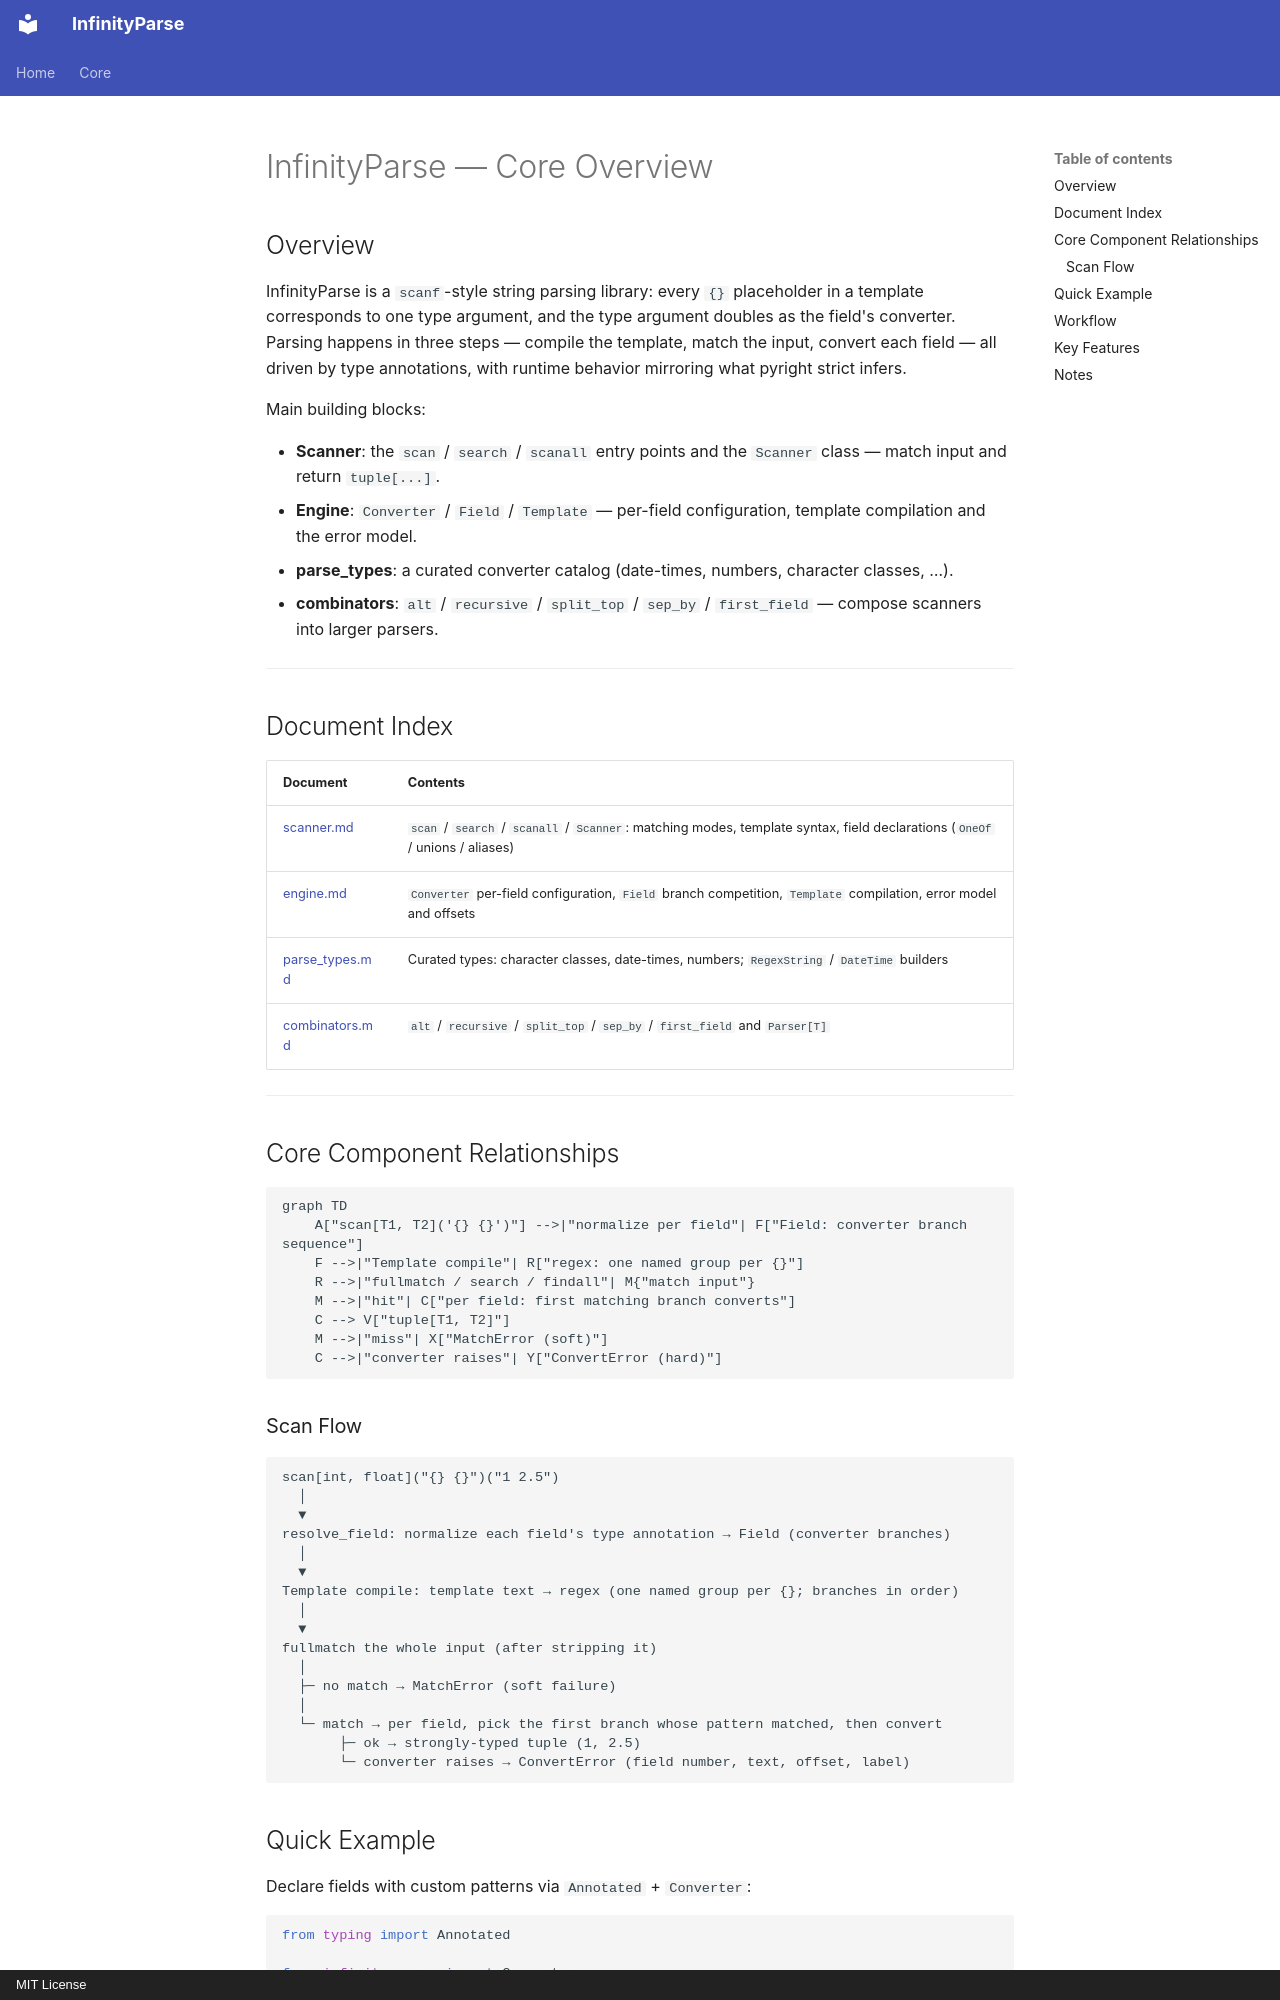

repository: yinbailiang/infinity_parse · page: en-US/infinity_parse/index.html · generator: mkdocs · copyright: MIT License

# InfinityParse — Core Overview

## Overview

InfinityParse is a `scanf`-style string parsing library: every `{}` placeholder in a
template corresponds to one type argument, and the type argument doubles as the
field's converter. Parsing happens in three steps — compile the template, match the
input, convert each field — all driven by type annotations, with runtime behavior
mirroring what pyright strict infers.

Main building blocks:

- **Scanner**: the `scan` / `search` / `scanall` entry points and the `Scanner`
  class — match input and return `tuple[...]`.
- **Engine**: `Converter` / `Field` / `Template` — per-field configuration,
  template compilation and the error model.
- **parse_types**: a curated converter catalog (date-times, numbers, character
  classes, …).
- **combinators**: `alt` / `recursive` / `split_top` / `sep_by` / `first_field` —
  compose scanners into larger parsers.

---

## Document Index

| Document | Contents |
| - | - |
| [scanner.md](scanner.md) | `scan` / `search` / `scanall` / `Scanner`: matching modes, template syntax, field declarations (`OneOf` / unions / aliases) |
| [engine.md](engine.md) | `Converter` per-field configuration, `Field` branch competition, `Template` compilation, error model and offsets |
| [parse_types.md](parse_types.md) | Curated types: character classes, date-times, numbers; `RegexString` / `DateTime` builders |
| [combinators.md](combinators.md) | `alt` / `recursive` / `split_top` / `sep_by` / `first_field` and `Parser[T]` |

---

## Core Component Relationships

```mermaid
graph TD
    A["scan[T1, T2]('{} {}')"] -->|"normalize per field"| F["Field: converter branch sequence"]
    F -->|"Template compile"| R["regex: one named group per {}"]
    R -->|"fullmatch / search / findall"| M{"match input"}
    M -->|"hit"| C["per field: first matching branch converts"]
    C --> V["tuple[T1, T2]"]
    M -->|"miss"| X["MatchError (soft)"]
    C -->|"converter raises"| Y["ConvertError (hard)"]
```

### Scan Flow

```text
scan[int, float]("{} {}")("1 2.5")
  │
  ▼
resolve_field: normalize each field's type annotation → Field (converter branches)
  │
  ▼
Template compile: template text → regex (one named group per {}; branches in order)
  │
  ▼
fullmatch the whole input (after stripping it)
  │
  ├─ no match → MatchError (soft failure)
  │
  └─ match → per field, pick the first branch whose pattern matched, then convert
       ├─ ok → strongly-typed tuple (1, 2.5)
       └─ converter raises → ConvertError (field number, text, offset, label)
```
